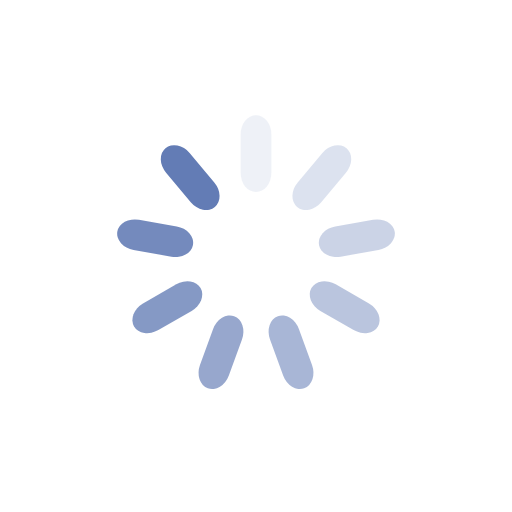
t = 0.00 s
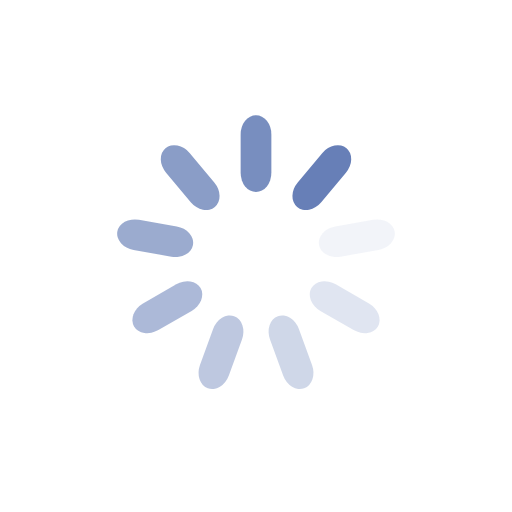
t = 0.25 s
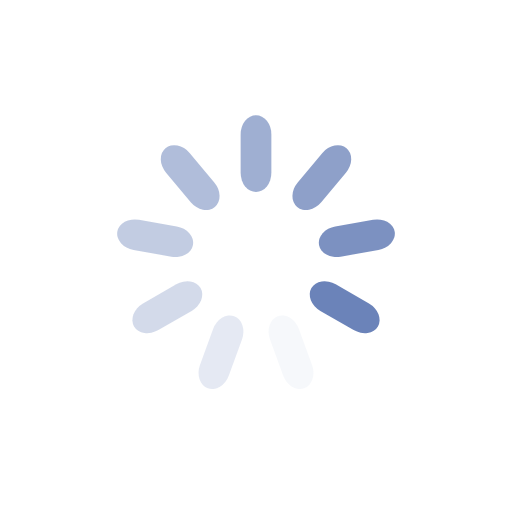
t = 0.50 s
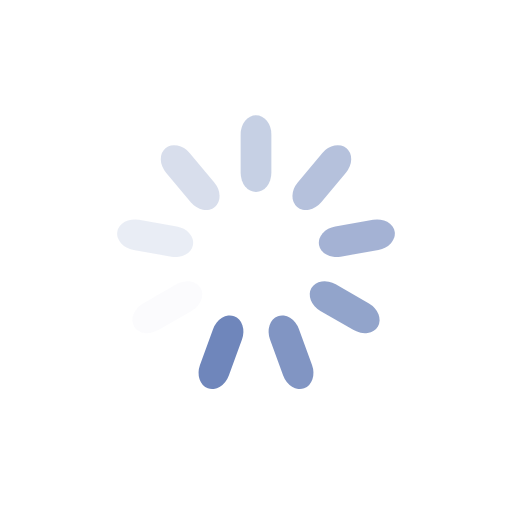
t = 0.75 s

The animated SVG that drew these frames (rendered in a browser with its animation timeline set to each time). Animation: 9 SMIL elements (animate=9); one cycle of 1.00 s, repeats indefinitely.

<svg xmlns="http://www.w3.org/2000/svg" viewBox="0 0 100 100" preserveAspectRatio="xMidYMid" width="100" height="100" style="shape-rendering: auto; display: block; background: transparent;" xmlns:xlink="http://www.w3.org/1999/xlink"><g><g transform="rotate(0 50 50)">
  <rect fill="#637cb5" height="15" width="6" ry="3.75" rx="3" y="22.5" x="47">
    <animate repeatCount="indefinite" begin="-0.8888888888888888s" dur="1s" keyTimes="0;1" values="1;0" attributeName="opacity"></animate>
  </rect>
</g><g transform="rotate(40 50 50)">
  <rect fill="#637cb5" height="15" width="6" ry="3.75" rx="3" y="22.5" x="47">
    <animate repeatCount="indefinite" begin="-0.7777777777777778s" dur="1s" keyTimes="0;1" values="1;0" attributeName="opacity"></animate>
  </rect>
</g><g transform="rotate(80 50 50)">
  <rect fill="#637cb5" height="15" width="6" ry="3.75" rx="3" y="22.5" x="47">
    <animate repeatCount="indefinite" begin="-0.6666666666666666s" dur="1s" keyTimes="0;1" values="1;0" attributeName="opacity"></animate>
  </rect>
</g><g transform="rotate(120 50 50)">
  <rect fill="#637cb5" height="15" width="6" ry="3.75" rx="3" y="22.5" x="47">
    <animate repeatCount="indefinite" begin="-0.5555555555555556s" dur="1s" keyTimes="0;1" values="1;0" attributeName="opacity"></animate>
  </rect>
</g><g transform="rotate(160 50 50)">
  <rect fill="#637cb5" height="15" width="6" ry="3.75" rx="3" y="22.5" x="47">
    <animate repeatCount="indefinite" begin="-0.4444444444444444s" dur="1s" keyTimes="0;1" values="1;0" attributeName="opacity"></animate>
  </rect>
</g><g transform="rotate(200 50 50)">
  <rect fill="#637cb5" height="15" width="6" ry="3.75" rx="3" y="22.5" x="47">
    <animate repeatCount="indefinite" begin="-0.3333333333333333s" dur="1s" keyTimes="0;1" values="1;0" attributeName="opacity"></animate>
  </rect>
</g><g transform="rotate(240 50 50)">
  <rect fill="#637cb5" height="15" width="6" ry="3.75" rx="3" y="22.5" x="47">
    <animate repeatCount="indefinite" begin="-0.2222222222222222s" dur="1s" keyTimes="0;1" values="1;0" attributeName="opacity"></animate>
  </rect>
</g><g transform="rotate(280 50 50)">
  <rect fill="#637cb5" height="15" width="6" ry="3.75" rx="3" y="22.5" x="47">
    <animate repeatCount="indefinite" begin="-0.1111111111111111s" dur="1s" keyTimes="0;1" values="1;0" attributeName="opacity"></animate>
  </rect>
</g><g transform="rotate(320 50 50)">
  <rect fill="#637cb5" height="15" width="6" ry="3.75" rx="3" y="22.5" x="47">
    <animate repeatCount="indefinite" begin="0s" dur="1s" keyTimes="0;1" values="1;0" attributeName="opacity"></animate>
  </rect>
</g><g></g></g><!-- [ldio] generated by https://loading.io --></svg>
